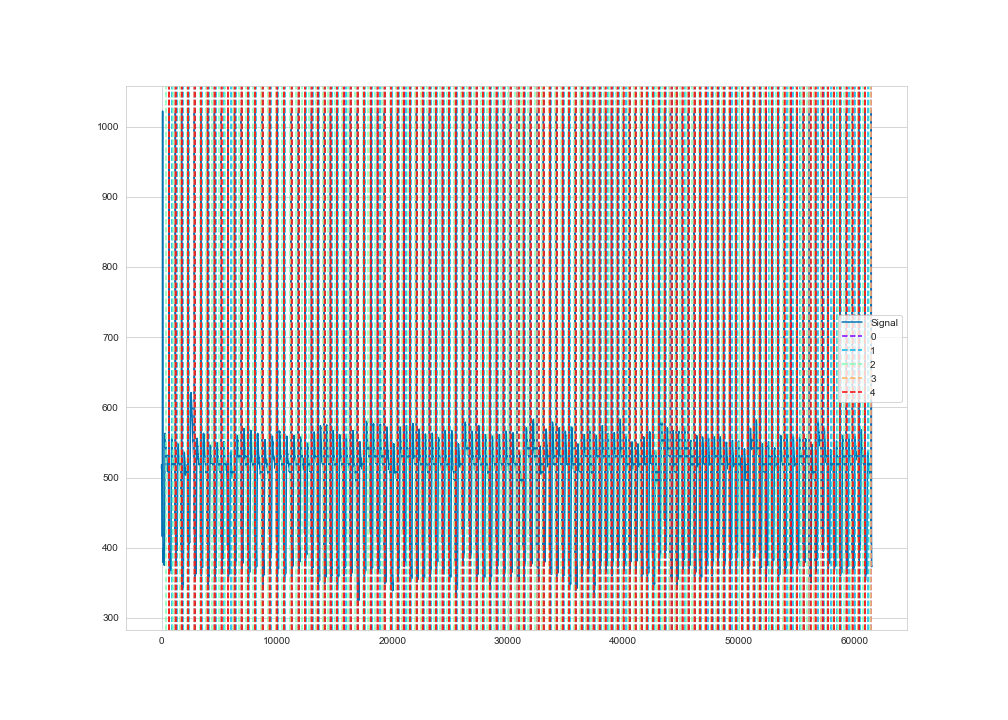

Source data for this figure (header and first rows):
time, ecg
1, 518
2, 518
3, 517
4, 516
5, 516
6, 516
7, 515
8, 515
9, 515
10, 513
11, 513
12, 513
13, 513
14, 514
15, 515
16, 514
17, 513
18, 513
19, 512
20, 513
21, 511
22, 511
23, 511
24, 511
25, 511
26, 511
27, 509
28, 508
29, 510
30, 510
31, 510
32, 510
33, 510
34, 508
35, 509
36, 510
37, 510
38, 510
39, 509
40, 508
41, 507
42, 507
43, 507
44, 507
45, 506
46, 505
47, 507
48, 506
49, 505
50, 502
51, 499
52, 499
53, 498
54, 498
55, 495
56, 492
57, 490
58, 486
59, 482
60, 478
... 61,440 more rows
